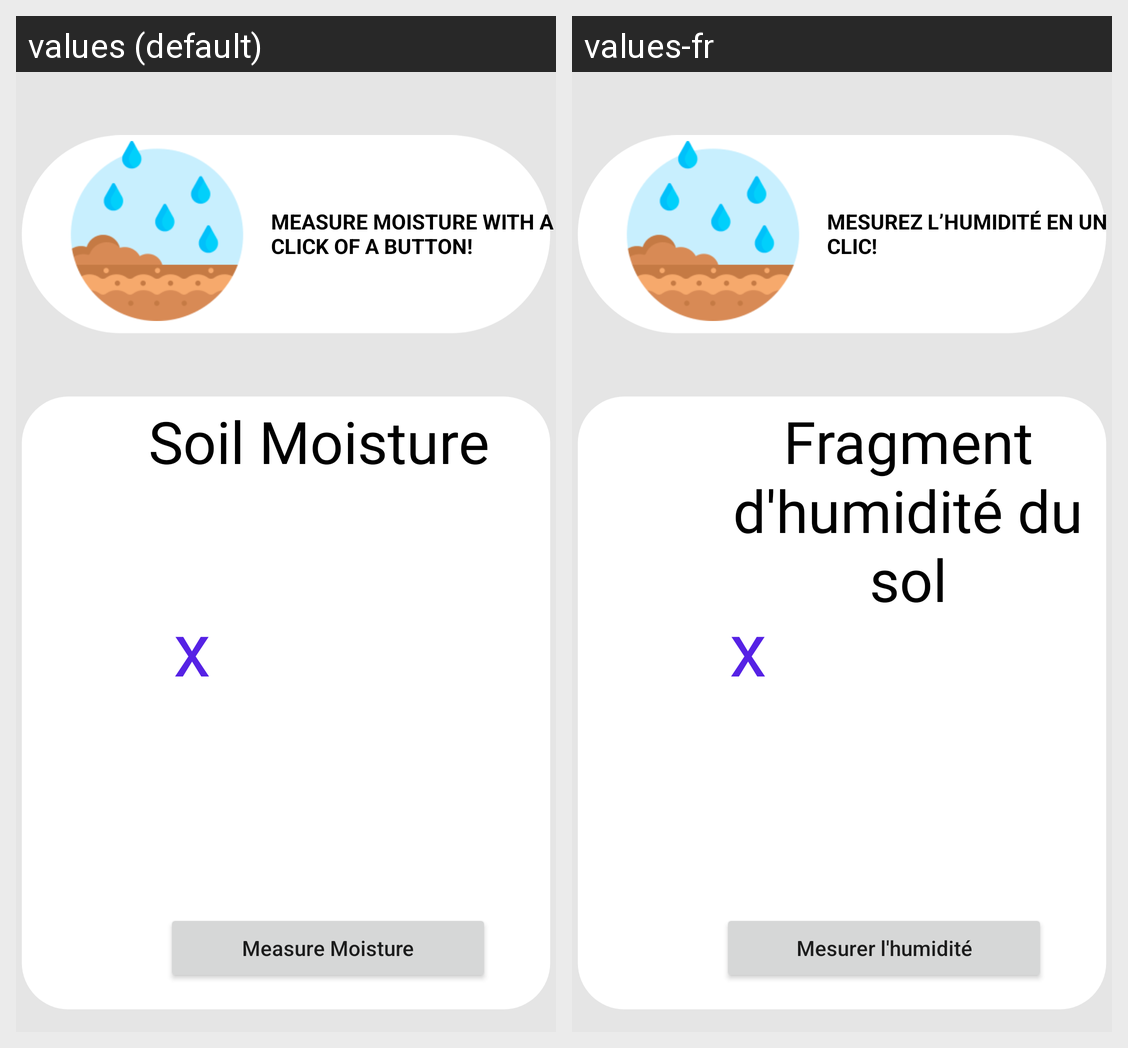

Here is an Android app screen in its default locale and in the app's own translations. Write out the translated-string differences for the strings that appear on this screen.
Android screen res/layout/fragment_soilmoisture.xml rendered under 2 locales, left to right: values (default), values-fr. Device: Nexus 5 (rendered at 1080×1920; each locale shown at half size, 540×960, under a caption strip naming it); theme Theme.CropManagementSystem.
Strings drawn on this screen, with the default value and each locale's value (text and hints the layout hard-codes, and strings that could not be matched under every locale, appear in the picture but are not listed):

text1_soil
  values: Soil Moisture
  values-fr: Fragment d'humidité du sol

soilunit
  values: x
  values-fr: x

soildescription
  values: Measure moisture with a click of a button!
  values-fr: Mesurez l’humidité en un clic!

btn1_soil
  values: Measure Moisture
  values-fr: Mesurer l'humidité
